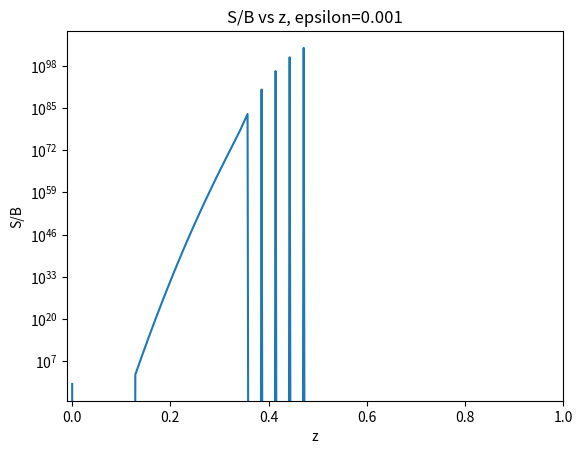

Source code (Python):
import numpy as np
from numpy import linalg as LA
import matplotlib.pyplot as plt

# Set the number of grid points
n = 70
# For a few of the applications we need N+1 things
N = n+1

# Set the 1D grid
z = np.linspace(0.,1.,num=N)

# Set delta z (grid spacing value)
del_z = z[1]

# Set the thermal source function (aka the Planck function) B
# See Ch.4 section 4.4.2 to follow the example
# In this case it is constant at each depth
B = np.ones(n)

# Photon destruction probability
# In this example it is constant 
# and equals 0.1, 0.01, or 0.001
epsilon = np.ones(n)*0.001

# Change in optical depth (delta tau)
# Right now it's set based on section 4.4.5
# There will be more options to calculate this depending on what 
# information is given in the problem. It is also constant 
# here because our grid spacing is equal

# The extinction coefficient is
# 10.^(5. - 6.*z)

# Ch.4, equation 4.55
def tau_fn(z_arr):
    """
    Input:
        z_arr = grid
    Output:
        tau = array of the difference in optical depth (delta tau) at each grid cell
    """
    # Get the length, delta z, and set the array for delta tau
    # All based on the array given
    l = len(z_arr)
    delta_z = z_arr[1]
    tau_arr = np.zeros((l))
    for i in range(0,l):
        j = z_arr[i] + delta_z/2.
        # delta tau = sqrt(3)*alpha_i*(delta z)
        tau_arr[i] = np.sqrt(3.)*(10.**(5. - (6.*j)))*delta_z
    return(tau_arr)

# In this case the variable tau = delta tau
tau = tau_fn(z)

# Interpolation coefficients 
# Only need interpolation if working in 2D or 3D
# Still not exactly sure how to define t
#t = 0.5
#m = 1. - t

#def I_interp(i,j):
#    """
#    Input: location on grid
#        i = x-coordinate 
#        j = y-coordinate
#    Output: Value of thrid-order-quadrature specific intensity value 
#        at the input location on grid
#    """
#    return(I[i-1,j]*u**2 + I[i+1,j]*2.*u*t + I[i+2,j]*t**2)

# Interpolation coefficients
# Functions of optical depth
# Equations 3.43, 3.44, 3.45 from Ch.3
e0 = np.ones((N)) - np.exp(-tau)
e1 = tau - e0
e2 = tau**2 - (2.*e1)

# Initialize the arrays for the coefficients
u_p = np.zeros((n))
p_p = np.zeros((n))
d_p = np.zeros((n))
u_m = np.zeros((n))
p_m = np.zeros((n))
d_m = np.zeros((n))

# Equations 3.40, 3.41, 3.42 from Ch.3
for i in range(0,n):
    # Handle overshoot and undershoot of interpolation
    
    # I_+ coefficients, n of them
    u_p[i] = e0[i] + (e2[i] - (2.*tau[i] + tau[i+1])*e1[i])/(tau[i]*(tau[i]+tau[i+1]))
    p_p[i] = (((tau[i]+tau[i+1])*e1[i])-e2[i])/(tau[i]+tau[i+1])
    d_p[i] = (e2[i] - tau[i]*e1[i])/(tau[i+1]*(tau[i]+tau[i+1]))
    # I_- coefficients, n of them
    u_m[i] = e0[i] + (e2[i] - (2.*tau[i] + tau[i-1])*e1[i])/(tau[i]*(tau[i]+tau[i-1]))
    p_m[i] = (((tau[i]+tau[i-1])*e1[i])-e2[i])/(tau[i]+tau[i-1])
    d_m[i] = (e2[i] - tau[i]*e1[i])/(tau[i-1]*(tau[i]+tau[i-1]))

# These are the lower diagonal, diagonal, and upper diagonal
# pieces of the simplified lambda operator. These will 
# vary across the grid if tau varies with z

v = len(u_p)
 
# Ch.4 equations 4.57, 4.58, 4.59

# Lower Diagonal
# The 0th term of the lower diagonal must be 0
lmbda_l = 0.5*(u_p+d_m)
lmbda_l[0] = 0.

# Diagonal 
lmbda_d = 0.5*(p_p+p_m)

# Upper Diagonal
# The n-1 term of the upper diagonal must be 0
lmbda_u = 0.5*(d_p+u_m)
lmbda_u[n-1] = 0.


# Construct the actual matrix
# Needed for updating the source function later
lmbda_star = np.zeros((n,n))
for i in range(0,n):
    if i==0:
        lmbda_star[i,i] = lmbda_d[i]
        lmbda_star[i,i+1] = lmbda_u[i]
    elif i==(n-1):
        lmbda_star[i,i] = lmbda_d[i]
        lmbda_star[i,i-1] = lmbda_l[i]
    else:
        lmbda_star[i,i-1] = lmbda_l[i]
        lmbda_star[i,i] = lmbda_d[i]
        lmbda_star[i,i+1] = lmbda_u[i]

# M* = [Identity - (1-epsilon)*Lambda*]
# Where Lambda* is the partial lambda operator 
# The matrix equation that will be solved is:
# M*S = epsilon*B + (1-epsilon)(lambda - lambda*)S
# M = np.identity(n) - lmbda*(np.ones((n))-epsilon)

# Ch.4 equation 4.47

# Lower Diagonal of M
M_a =  -(np.ones((n))-epsilon)*lmbda_l
M_a[0] = 0.

# Diagonal 
M_b = np.ones((n)) - (np.ones((n))-epsilon)*lmbda_d

# Upper Diagonal 
M_c =  -(np.ones((n))-epsilon)*lmbda_u
M_c[n-1] = 0.

# Define the 1D source term interpolation function
# Ch.3 3.39 -- note that there must be different coefficients
# for upward and downward integration approximations.
# It takes into account the maximum quadrature limiter
# This prevents non-physical occurrences during the interpolation
# Equation 3.37 Ch.3 
def S_interp(i,S,B,z,delta_z,plus=True):
    """
    Input: 
        i = location on grid, make sure to not exceed i=n-2
        S = Source value at each gridpoint
        J = Mean intensity value at each point
        delta_z = The difference between grid points
        plus = True if we are dealing with the ray that
               is being integrated from the bottom to top
               False if integrated from the top to bottom
    Output: Value of thrid-order-quadrature source value
            for the two-stream approximation preventing any
            negative values.
        at the input location on grid
    """
    # Calculate emissivity across the grid
    # Equation 3.10 Chap.3: Third order quadratic integration...
    # emiss = B*alpha 
    # alpha = 10.**(5. - 6.*z)
    alpha = B*(10.**(5. - 6.*z[0:-1]))
    
    # Calculate the upper value of the limiters
    Q_max = 0.5*(alpha[i-1] + alpha[i])*(delta_z)
    
    if plus==True:
        # Interpolated S = u_(+,i+1/2), p_(+,i+1/2), d_(+,i+1/2)
        Q_curr = u_p[i]*S[i-1] + p_p[i]*S[i] + d_p[i]*S[i+1]
        return(max(min(Q_curr,Q_max),0.))
    elif plus==False:
        # Interpolated S = u_(-,i+1/2), p_(-,i+1/2), d_(-,i+1/2)
        Q_curr = u_m[i]*S[i+1] + p_m[i]*S[i] + d_m[i]*S[i-1]
        return(max(min(Q_curr,Q_max),0.))

# This solver can solve diagonally dominant or non-diagonally dominant tridiagonal matrices
# Thomas Algorithm is used if diagonally dominant
# Forward elimination for a tridiagonal matrix
# Based on the algorithm found in Dullemond Ch4 notes
# Backward Substition is then applied
# Otherwise solve it the long way for non-diagonally dominant
def tri_solver(a,b,c,y,n):
    """
    Input: 
        a = lower diagonals of matrix M
        b = diagonals of matrix M
        c = upper diagonals of matrix M
        y = the solution array in the matrix equation: Mx = y (nx1)
        n = the number of rows in matrix m
    Output:
        A new matrix or vector of S values 
    """
    # Initialize new arrays
    c_prime = np.zeros((n))
    y_prime = np.zeros((n))
    X = np.zeros((n))
        
    for i in range(0,n):
        if i==0:
            c_prime[i] = c[i]/b[i]
            y_prime[i] = y[i]/b[i]
        elif i>0 and i<n-1:
            c_prime[i] = c[i]/(b[i]-a[i]*c_prime[i-1])
            y_prime[i] = (y[i]-a[i]*y_prime[i-1])/(b[i]-a[i]*c_prime[i-1])
        elif i==n-1:
            y_prime[i] = (y[i]-a[i]*y_prime[i-1])/(b[i]-a[i]*c_prime[i-1])
            X[i] = y_prime[i]
    for i in range(2,n+1):
        j = n-i
        X[j] = y_prime[j] - c_prime[j]*X[j+1]
    return(X)

# Initialize I+ and I-
# These are not initial values
I_plus = np.zeros((n))
I_plus[0] = 1.
I_minus = np.zeros((n))

# Start with an initial guess for J
# The mean specific intensity
J = np.zeros((n))
J[0] = 1.

# Set the initial source function
# Ch.4 equation 4.37
S = epsilon*B + (np.ones(n) - epsilon)*J

for j in range(0,101):
    # Solve for I
    # I = exp(-tau)*I_prev + S_interp
    # S_interp = u_(+,i+1/2), p_(+,i+1/2), d_(+,i+1/2) or u_(-,i+1/2), p_(-,i+1/2), d_(-,i+1/2)
    # depending on the direction of integration
    # ----------------------------------------------------------------------
    # For 2D and 3D use the function defined for 
    # quadratic Bezier interpolation to find the new value for I(U)
    # For 1D just use the i-1 grid point for the exponential term
    # Use a different third-order-quadrature method for S contributions
    # Ch.4 equation 4.53 and 4.54
    for i in range(1,n-1):
        I_plus[i] = np.exp(-tau[i-1])*I_plus[i-1] + S_interp(i,S,B,z,del_z,plus=True)
        I_minus[i] = np.exp(-tau[i])*I_minus[i-1] + S_interp(i,S,B,z,del_z,plus=False)
        
    # Solve for J
    # Ch.4 equation 4.56
    # J = 0.5*int_(-1)^(1) I(mu)*d mu
    # ----------------------------------------------------------------------
    J = 0.5*(I_plus + I_minus)
    J[0] = 1.
    
    # Solve for S
    # ----------------------------------------------------------------------
    # The 1D diffusion equation is a 2nd order PDE where lambda*S is the solution
    # The numerical representation used for this PDE is Central Space
    # Forward substitution + backward substitution are used to solve the PDE

    # Calculate Y = epsilon*B + (1 - epsilon)(J - (lambda*)*S)
    # This is the RHS of equation 4.48 Ch.4
    # Need to carefully use np.matmul to make sure that everything 
    # gets multiplied through correctly
    Y = epsilon*B + (np.ones(n) - epsilon)*(J - np.transpose(np.matmul(lmbda_star,S)))
    
    # Solve for the new value of S
    # Equation 4.48 Ch.4
    S = tri_solver(M_a,M_b,M_c,Y,n)
    S[0] = 1.

y = S/B
z = z[:-1]
plt.semilogy(z,y)
plt.title("S/B vs z, epsilon=%1.3f" %epsilon[0])
plt.xlabel("z")
plt.ylabel("S/B")
#plt.ylim(0.0001,1.2)
plt.xlim(-0.01,1.0)
plt.show()

### This is used for checking the matrix multiplication function in C++ ###

#num = 10
#mat_lambda = np.zeros((num,num))
#mat_S = np.zeros((num))
#for i in range(0,num):
#    if (i==0):
#        mat_lambda[i][i] = float(i)
#        mat_lambda[i][i+1] = float(i)/10.
#        mat_S[i] = float(i)/2.
#    elif (i==num-1):
#        mat_lambda[i][i-1] = float(i)/10.
#        mat_lambda[i][i] = float(i)
#        mat_S[i]  = float(i)/2.
#    else:
#        mat_lambda[i][i-1] = float(i)/10.
#        mat_lambda[i][i] = float(i)
#        mat_lambda[i][i+1] = float(i)/10.
#        mat_S[i] = float(i)/2.
        
#res_mat = np.matmul(mat_lambda,mat_S)

#print(res_mat)